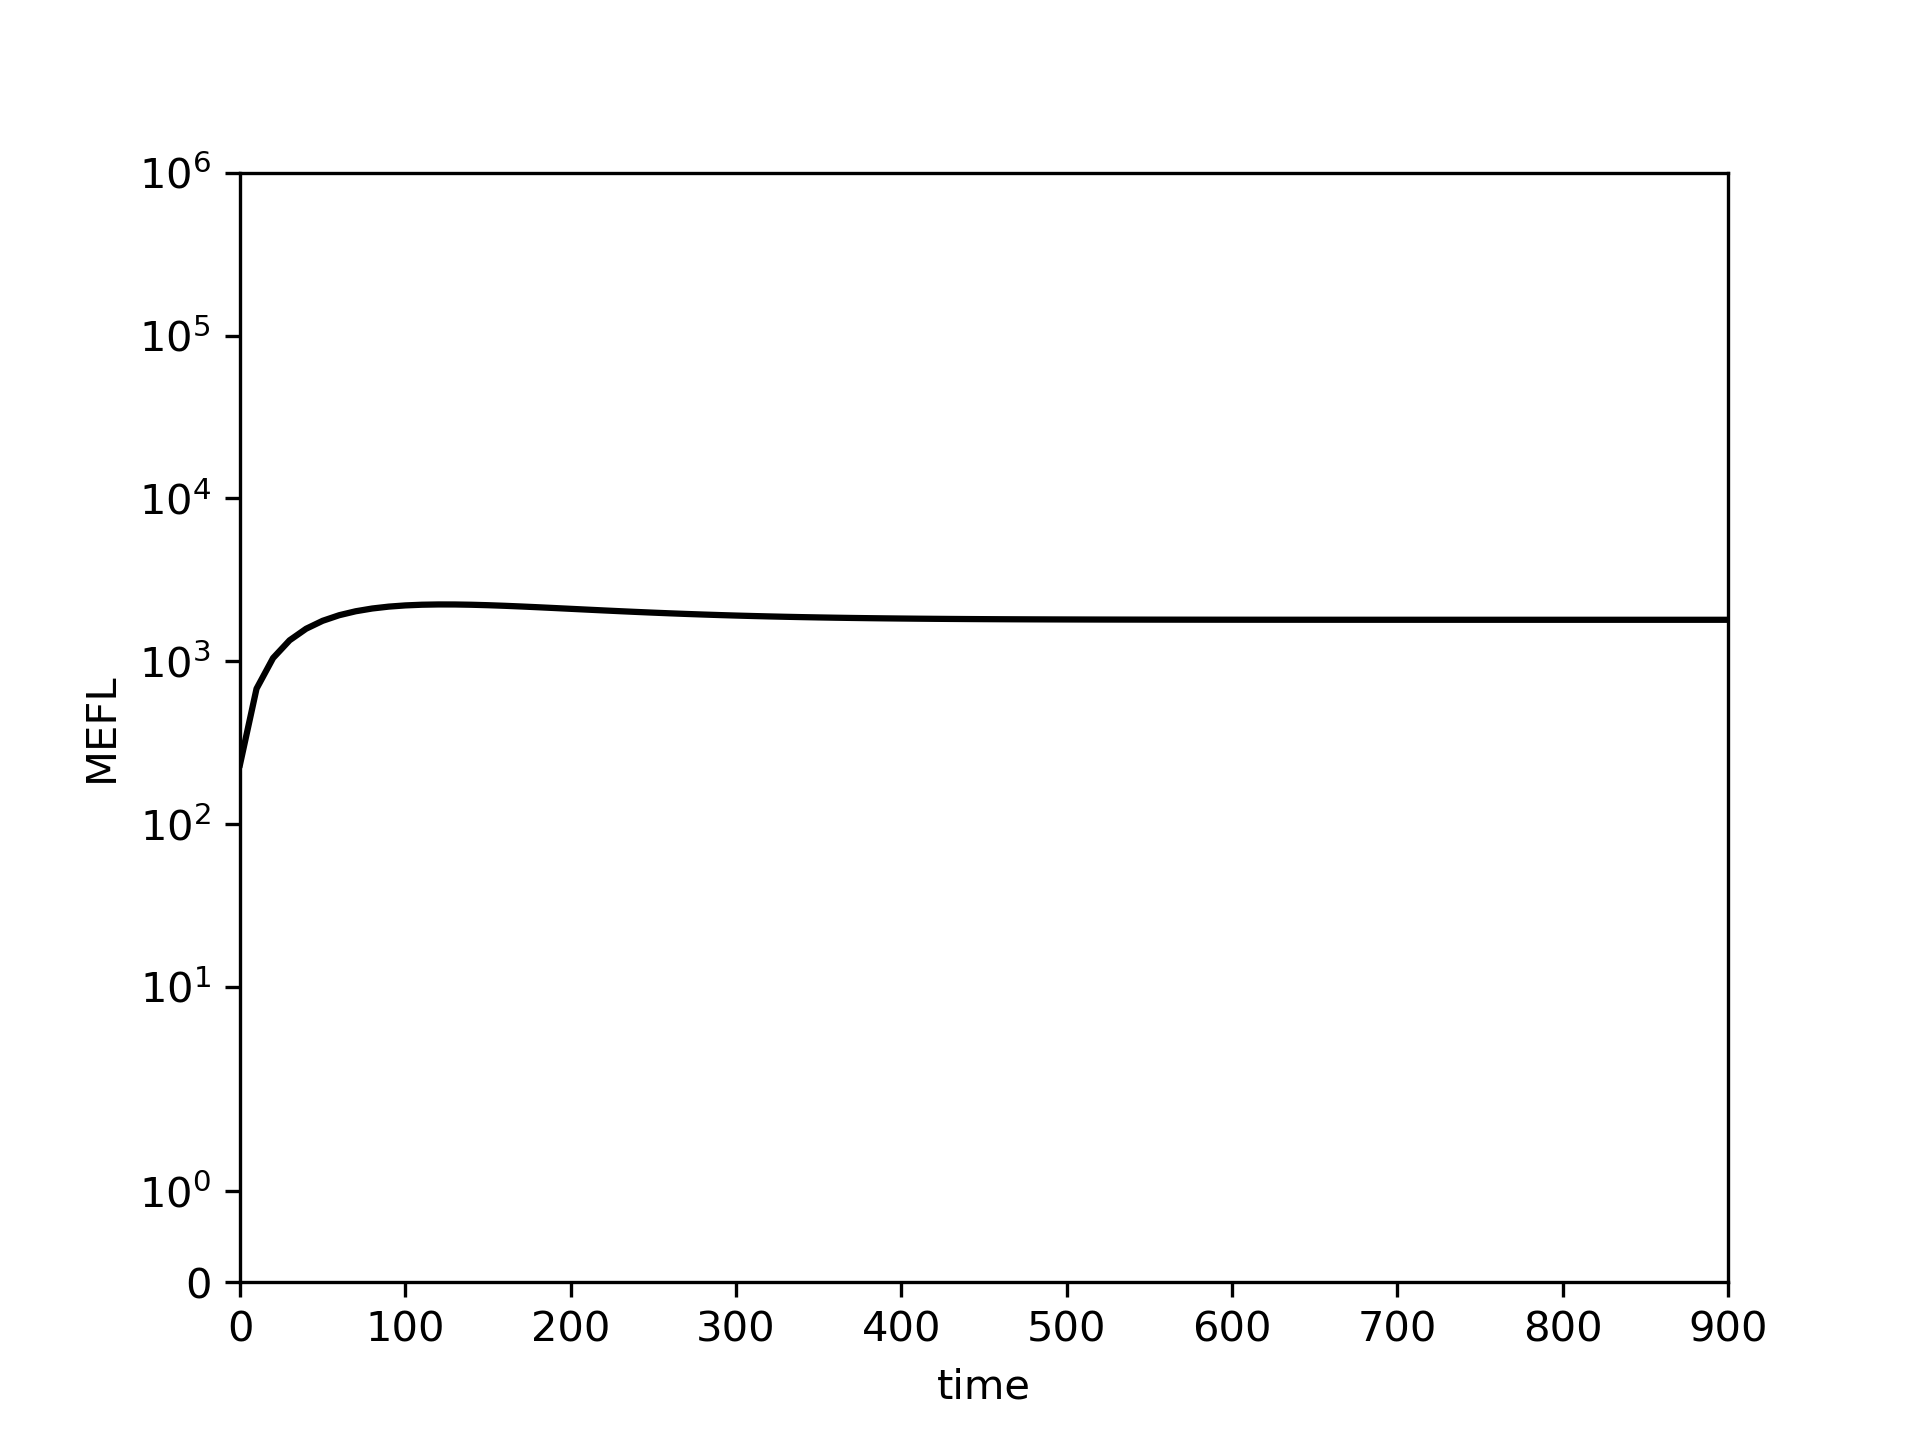

The data file committed next to this chart (first rows):
0.0, 10.0, 20.0, 30.0, 40.0, 50.0, 60.0, 70.0, 80.0, 90.0, 100.0, 110.0, 120.0, 130.0, 140.0, 150.0, 160.0, 170.0, 180.0, 190.0, 200.0, 210.0, 220.0, 230.0
232.1, 678.4, 1046, 1345, 1584, 1772, 1918, 2028, 2109, 2166, 2203, 2224, 2233, 2232, 2223, 2209, 2191, 2170, 2147, 2123, 2099, 2075, 2052, 2029
